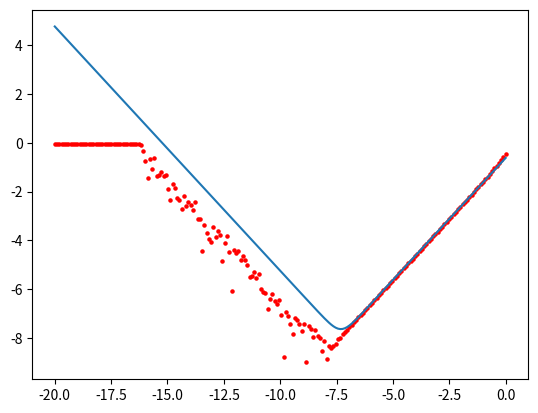

Here is the Python script that generated this plot:
import matplotlib.pyplot as plt
import numpy as np


# 设置函数f(x)=sin(x)
def f(x):
    return np.sin(x)


# 设置求解导数的公式
def derivative_f(x, delta):
    return (f(x + delta) - f(x)) / delta


# 设置导数函数 f'(x)=cos(x)
def real_df(x):
    return np.cos(x)


# 设置g(h)=h*sin(0.5)/2+2c*sin(0.5)/h
def g(h, x):
    return h * f(x) / 2 + c * 2 * f(x) / h


# 设置h
log_h = np.linspace(0, -20, 200)
h = 10 ** log_h

# 机器精度
c = 6 * 10 ** -16

# 计算误差值
error = np.array([])
for i in range(len(h)):
    temp = abs(derivative_f(0.5, h[i]) - real_df(0.5))
    error = np.append(error, np.log10(temp))

# 绘制图像
plt.figure()
plt.plot(log_h, np.log10(g(h, 0.5)))
plt.scatter(log_h, error, s=5, color='red')
plt.show()

# 计算最佳的h，等价于g'(h)=0时的h的值
h0=np.sqrt(4*c)
print(h0)